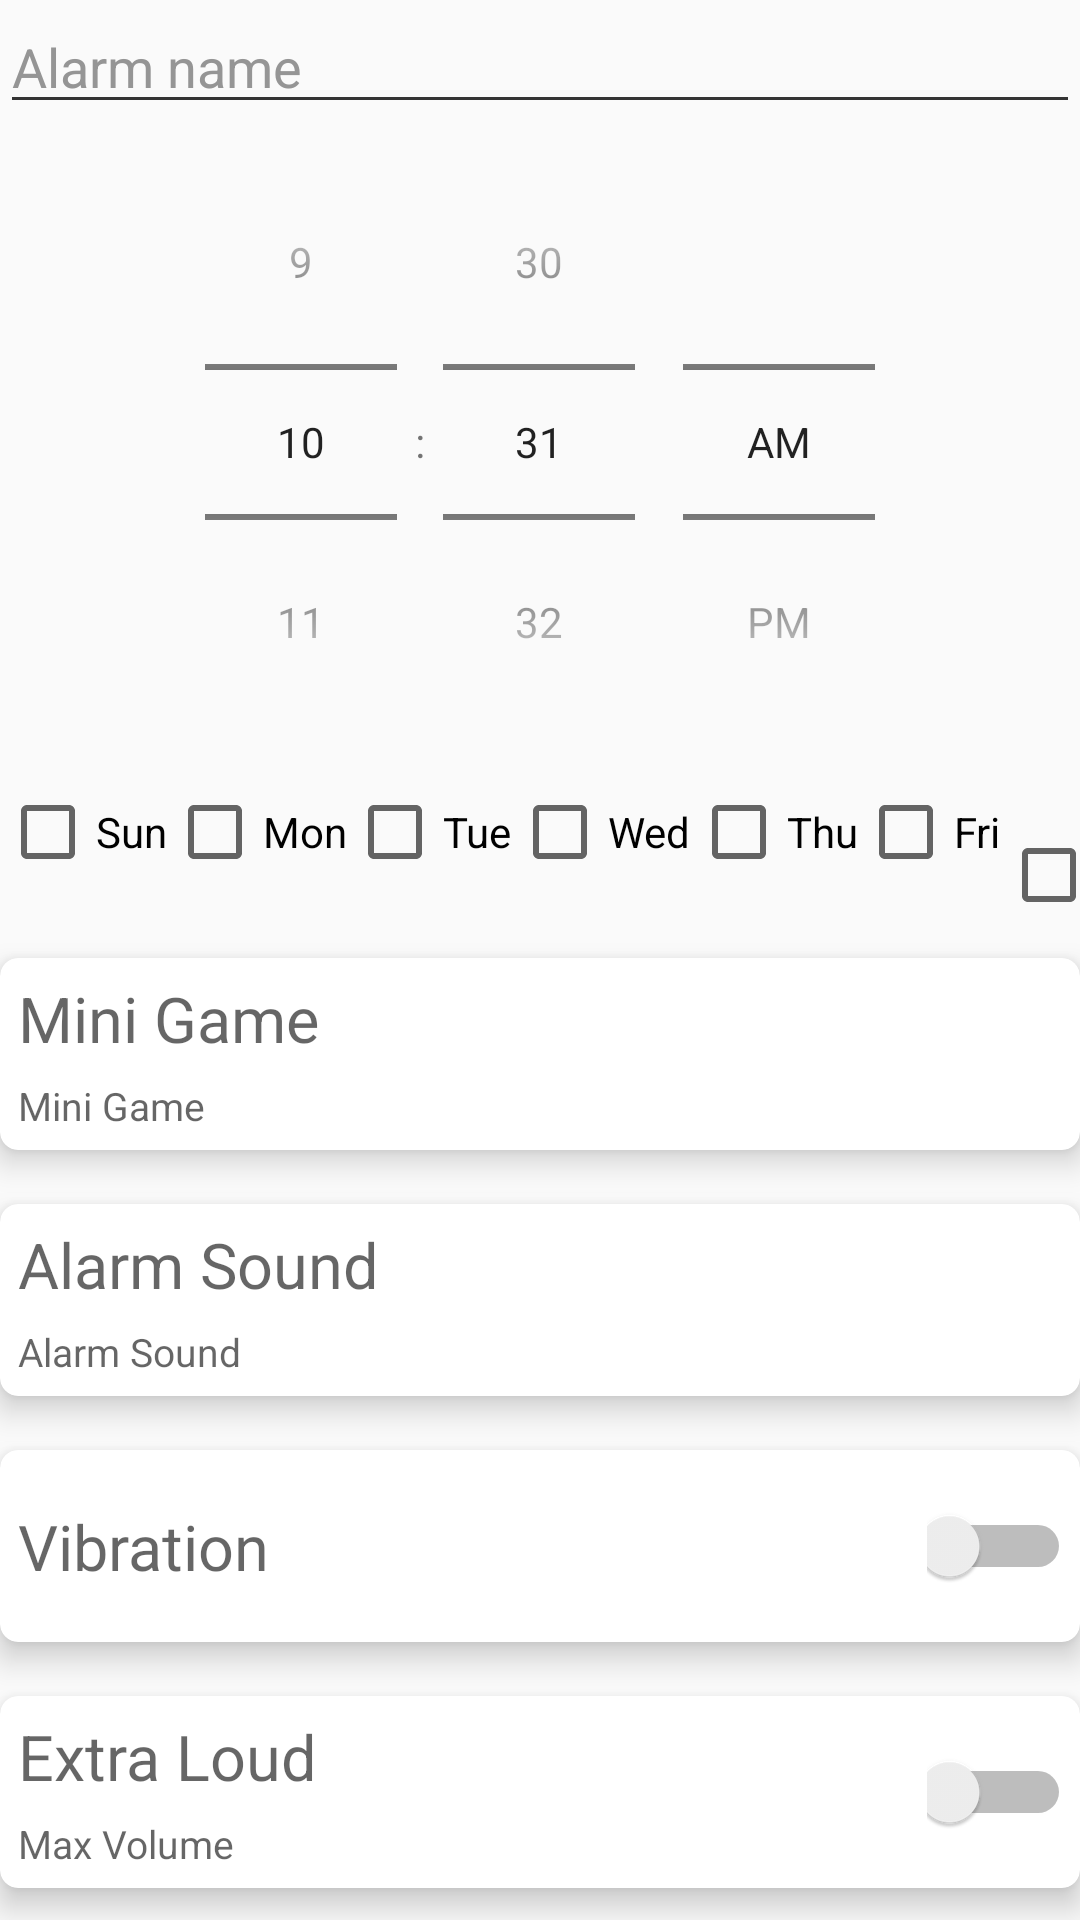

Reconstruct the res/layout file that produces this screen, plus the resources it refers to.
<!-- AndroidManifest.xml: application theme Theme.MinigameAlarmClock -->
<!-- res/layout/fragment_create_alarm.xml -->
<?xml version="1.0" encoding="utf-8"?>
<LinearLayout xmlns:android="http://schemas.android.com/apk/res/android"
    xmlns:app="http://schemas.android.com/apk/res-auto"
    xmlns:tools="http://schemas.android.com/tools"
    android:layout_width="match_parent"
    android:layout_height="match_parent"
    android:orientation="vertical"
    tools:context=".fragment.CreateAlarm">

    <EditText
        android:id="@+id/create_alarm_name"
        android:layout_width="match_parent"
        android:layout_height="wrap_content"
        android:hint="@string/alarm_name"
        android:inputType="text"
        android:textColor="@color/editTextColor"
        android:backgroundTint="@color/editTextLine"
        android:textColorHint="@color/editTextColor" />

    <TimePicker
        android:id="@+id/timePicker"
        android:layout_width="match_parent"
        android:layout_height="wrap_content"
        android:timePickerMode="spinner"/>

    <LinearLayout
        android:id="@+id/dayOptions"
        android:layout_width="match_parent"
        android:layout_height="wrap_content"
        android:orientation="horizontal">

        <CheckBox
            android:id="@+id/checkSun"
            android:layout_width="wrap_content"
            android:layout_height="48dp"
            android:text="@string/sun" />

        <CheckBox
            android:id="@+id/checkMon"
            android:layout_width="wrap_content"
            android:layout_height="48dp"
            android:text="@string/mon" />

        <CheckBox
            android:id="@+id/checkTue"
            android:layout_width="wrap_content"
            android:layout_height="48dp"
            android:text="@string/tue" />

        <CheckBox
            android:id="@+id/checkWed"
            android:layout_width="wrap_content"
            android:layout_height="48dp"
            android:text="@string/wed" />

        <CheckBox
            android:id="@+id/checkThu"
            android:layout_width="wrap_content"
            android:layout_height="48dp"
            android:text="@string/thu" />

        <CheckBox
            android:id="@+id/checkFri"
            android:layout_width="wrap_content"
            android:layout_height="48dp"
            android:text="@string/fri" />

        <CheckBox
            android:id="@+id/checkSat"
            android:layout_width="wrap_content"
            android:layout_height="48dp"
            android:text="@string/sat" />

    </LinearLayout>

    <androidx.cardview.widget.CardView
        android:layout_width="match_parent"
        android:layout_height="64dp"
        android:id="@+id/cardMinigame"
        android:layout_marginTop="18dp"
        app:cardCornerRadius="6dp"
        app:cardElevation="6dp"
        app:layout_constraintTop_toBottomOf="@+id/dayOptions"
        app:layout_constraintStart_toStartOf="parent"
        app:layout_constraintEnd_toEndOf="parent">

        <androidx.constraintlayout.widget.ConstraintLayout
            android:id="@+id/minigame"
            android:layout_width="match_parent"
            android:layout_height="match_parent">

            <TextView
                android:id="@+id/minigameText"
                android:layout_width="wrap_content"
                android:layout_height="wrap_content"
                android:layout_margin="6dp"
                android:text="@string/mini_game"
                android:textAlignment="center"
                android:textAppearance="@style/TextAppearance.AppCompat.Medium"
                android:textSize="21sp"
                app:layout_constraintStart_toStartOf="parent"
                app:layout_constraintTop_toTopOf="parent"
                tools:layout_editor_absoluteX="0dp" />

            <TextView
                android:id="@+id/setMinigameName"
                android:layout_width="wrap_content"
                android:layout_height="wrap_content"
                android:layout_margin="6dp"
                android:text="@string/mini_game"
                android:textAlignment="center"
                android:textAppearance="@style/TextAppearance.AppCompat.Medium"
                android:textSize="13sp"
                app:layout_constraintStart_toStartOf="parent"
                app:layout_constraintTop_toBottomOf="@id/minigameText"
                tools:layout_editor_absoluteX="0dp" />

        </androidx.constraintlayout.widget.ConstraintLayout>

    </androidx.cardview.widget.CardView>

    <androidx.cardview.widget.CardView
        android:layout_width="match_parent"
        android:layout_height="64dp"
        android:id="@+id/cardAlarmSound"
        android:layout_marginTop="18dp"
        app:cardCornerRadius="6dp"
        app:cardElevation="6dp"
        app:layout_constraintTop_toBottomOf="@+id/cardMinigame"
        app:layout_constraintStart_toStartOf="parent"
        app:layout_constraintEnd_toEndOf="parent">
        <androidx.constraintlayout.widget.ConstraintLayout
            android:layout_width="match_parent"
            android:layout_height="match_parent"
            android:id="@+id/alarmSound">

            <TextView
                android:id="@+id/alarmSoundText"
                android:layout_width="wrap_content"
                android:layout_height="wrap_content"
                android:text="@string/alarm_sound"
                android:textSize="21sp"
                android:layout_margin="6dp"
                android:textAlignment="center"
                android:textAppearance="@style/TextAppearance.AppCompat.Medium"
                tools:layout_editor_absoluteX="0dp"
                app:layout_constraintTop_toTopOf="parent"
                app:layout_constraintStart_toStartOf="parent"/>

            <TextView
                android:id="@+id/setAlarmSound"
                android:layout_width="wrap_content"
                android:layout_height="wrap_content"
                android:text="@string/alarm_sound"
                android:textSize="13sp"
                android:layout_margin="6dp"
                android:textAlignment="center"
                android:textAppearance="@style/TextAppearance.AppCompat.Medium"
                tools:layout_editor_absoluteX="0dp"
                app:layout_constraintStart_toStartOf="parent"
                app:layout_constraintTop_toBottomOf="@+id/alarmSoundText"/>

        </androidx.constraintlayout.widget.ConstraintLayout>

    </androidx.cardview.widget.CardView>

    <androidx.cardview.widget.CardView
        android:layout_width="match_parent"
        android:layout_height="64dp"
        android:id="@+id/cardVibration"
        android:layout_marginTop="18dp"
        app:cardCornerRadius="6dp"
        app:cardElevation="6dp"
        app:layout_constraintTop_toBottomOf="@+id/cardAlarmSound"
        app:layout_constraintStart_toStartOf="parent"
        app:layout_constraintEnd_toEndOf="parent">
        <androidx.constraintlayout.widget.ConstraintLayout
            android:layout_width="match_parent"
            android:layout_height="match_parent"
            android:id="@+id/vibration">

            <TextView
                android:id="@+id/vibrationText"
                android:layout_width="wrap_content"
                android:layout_height="wrap_content"
                android:text="@string/vibration"
                android:textSize="21sp"
                android:layout_margin="6dp"
                android:textAlignment="center"
                android:textAppearance="@style/TextAppearance.AppCompat.Medium"
                tools:layout_editor_absoluteX="0dp"
                app:layout_constraintTop_toTopOf="parent"
                app:layout_constraintBottom_toBottomOf="parent"
                app:layout_constraintStart_toStartOf="parent"/>

            <Switch
                android:id="@+id/vibrationSwitch"
                android:layout_width="48dp"
                android:layout_height="48dp"
                android:layout_gravity="center"
                android:layout_marginEnd="3dp"
                app:layout_constraintTop_toTopOf="parent"
                app:layout_constraintBottom_toBottomOf="parent"
                app:layout_constraintEnd_toEndOf="parent"/>

        </androidx.constraintlayout.widget.ConstraintLayout>

    </androidx.cardview.widget.CardView>

    <androidx.cardview.widget.CardView
        android:layout_width="match_parent"
        android:layout_height="64dp"
        android:id="@+id/cardExtraLoud"
        android:layout_marginTop="18dp"
        app:cardCornerRadius="6dp"
        app:cardElevation="6dp"
        app:layout_constraintTop_toBottomOf="@+id/cardVibration"
        app:layout_constraintStart_toStartOf="parent"
        app:layout_constraintEnd_toEndOf="parent">
        <androidx.constraintlayout.widget.ConstraintLayout
            android:layout_width="match_parent"
            android:layout_height="match_parent"
            android:id="@+id/extraLoud">

            <TextView
                android:id="@+id/extraLoudText"
                android:layout_width="wrap_content"
                android:layout_height="wrap_content"
                android:text="@string/extra_loud"
                android:textSize="21sp"
                android:layout_margin="6dp"
                android:textAlignment="center"
                android:textAppearance="@style/TextAppearance.AppCompat.Medium"
                tools:layout_editor_absoluteX="0dp"
                app:layout_constraintTop_toTopOf="parent"
                app:layout_constraintStart_toStartOf="parent"/>

            <TextView
                android:id="@+id/maxVolumeText"
                android:layout_width="wrap_content"
                android:layout_height="wrap_content"
                android:text="@string/max_volume"
                android:textSize="13sp"
                android:layout_margin="6dp"
                android:textAlignment="center"
                android:textAppearance="@style/TextAppearance.AppCompat.Medium"
                tools:layout_editor_absoluteX="0dp"
                app:layout_constraintStart_toStartOf="parent"
                app:layout_constraintTop_toBottomOf="@+id/extraLoudText"/>

            <Switch
                android:id="@+id/extraLoudSwitch"
                android:layout_width="48dp"
                android:layout_height="48dp"
                android:layout_gravity="center"
                android:layout_marginEnd="3dp"
                app:layout_constraintTop_toTopOf="parent"
                app:layout_constraintBottom_toBottomOf="parent"
                app:layout_constraintEnd_toEndOf="parent"/>

        </androidx.constraintlayout.widget.ConstraintLayout>

    </androidx.cardview.widget.CardView>

    <Button
        android:id="@+id/createAlarm"
        android:layout_width="match_parent"
        android:layout_height="wrap_content"
        android:layout_marginTop="18dp"
        android:text="@string/create_alarm" />

</LinearLayout>
<!-- resources referenced by this layout -->
<resources>
  <color name="editTextColor">#959595</color>
  <color name="editTextLine">#343434</color>
  <string name="alarm_name">Alarm name</string>
  <string name="alarm_sound">Alarm Sound</string>
  <string name="create_alarm">Create Alarm</string>
  <string name="extra_loud">Extra Loud</string>
  <string name="fri">Fri</string>
  <string name="max_volume">Max Volume</string>
  <string name="mini_game">Mini Game</string>
  <string name="mon">Mon</string>
  <string name="sat">Sat</string>
  <string name="sun">Sun</string>
  <string name="thu">Thu</string>
  <string name="tue">Tue</string>
  <string name="vibration">Vibration</string>
  <string name="wed">Wed</string>
  <style name="Theme.MinigameAlarmClock" parent="Base.Theme.MinigameAlarmClock" />
  <style name="Base.Theme.MinigameAlarmClock" parent="Theme.AppCompat.Light.DarkActionBar">
          
          
          <item name="colorPrimary">@color/grey</item>
      </style>
  <color name="grey">#222222</color>
</resources>
